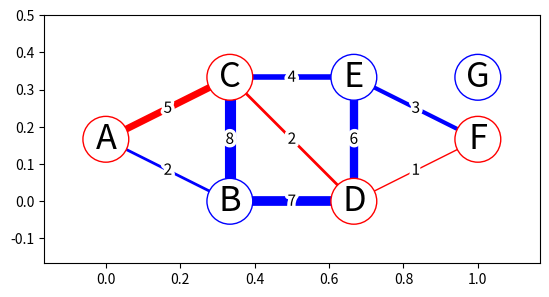

This figure's Python source:

#This is a program that solves for generalized dijkstra for 2d meshes.
#It will eventually come with a visualizer.

#https://fribbels.github.io/shortestpath/writeup.html
#https://fribbels.github.io/shortestpath/wavepropagation.html
#https://cs.au.dk/~gerth/advising/thesis/nick-bakkegaard-peter-burgaard.pdf
#http://www.cs.jhu.edu/~misha/ReadingSeminar/Papers/Hershberger97.pdf
#https://ecommons.cornell.edu/bitstream/handle/1813/8715/TR000832.pdf

import matplotlib.pyplot as plt
from matplotlib.patheffects import withStroke

#sample data taken from
#https://programingmanual.blogspot.com/2018/02/implement-dijkstras-algorithm-to.html

#algorithm from 
#https://en.wikipedia.org/wiki/Dijkstra%27s_algorithm

dijk_nodes = [
    ((0,   1/6), 'A'),
    ((1/3, 0  ), 'B'),
    ((1/3, 1/3), 'C'),
    ((2/3, 0  ), 'D'),
    ((2/3, 1/3), 'E'),
    ((1,   1/6), 'F'),
    ((1,   1/3), 'G'),
    ]

def indexFromLabel(nodes, i):
    return [x[1] for x in nodes].index(i)

dijk_weights = {
    'A': [('B', 2), ('C', 5)],
    'B': [('C', 8), ('D', 7)],
    'C': [('D', 2), ('E', 4)],
    'D': [('E', 6), ('F', 1)],
    'E': [('F', 3)],
    #'G': [('F', 1), ('C', 1)],
    }

#make dijkstra weights bidirectional
def make_bidirectional(weights):
    #make static list, in case more keys are added
    key = list(weights.keys())

    #loop through all keys
    for k in key:

        #loop through all items in the current weight list
        for t, w in weights[k]:

            #if target is not in the weight dict, add an empty one
            if t not in weights.keys():
                weights[t] = []

            #if the current (node, weight) pair isn't in the target list, append it
            v = (k, w)
            if v not in weights[t]:
                weights[t].append(v)

    #sort alphabetically
    for k in weights.keys():
        weights[k].sort(key=lambda x: x[0])
        
make_bidirectional(dijk_weights)

def dijkstra(nodes, weights, start='A', end='F'):
    #grab node labels
    labels = [x[1] for x in nodes]

    #set all distances to infinity, except the starting index.
    dists = [float('inf') for x in nodes]
    dists[labels.index(start)] = 0

    #set all previous nodes to nothing
    prevs = [None for x in nodes]

    #current index is the start index
    node = start

    #print(labels)
    #print(dists)

    #get a set of unvisited nodes, loop through their links
    unvisited = labels.copy()
    while len(unvisited):
        
        #remove the current node from the unvisited list
        unvisited.pop(unvisited.index(node))

        #return if the current node is the target node
        if node == end:
            break

        #check if node has valid weights, else return.
        if not node in weights.keys():
            print("No valid path from %s to %s found."%(start, end))
            return []

        #check all links connected to this node
        for t, w in weights[node]:
            #if t has already been visited, skip
            if t not in unvisited:
                continue
            
            #compute distance from this point
            curdist = dists[labels.index(node)] + w
            
            #compare against current distance, replace if smaller
            ti = indexFromLabel(nodes, t)
            if curdist < dists[ti]:
                dists[ti] = curdist

                #set the last prev to the current node
                prevs[ti] = node

        #if there are no unvisited nodes, the target can't be found.
        if not len(unvisited):
            print("Node %s not found."%end)
            return []

        #find the closest unvisited node
        unvisited_dists = [(dists[labels.index(u)], u) for u in unvisited]
        dist, node = min(unvisited_dists, key=lambda x: x[0])

        print(node, dist)

        #if the next node is invalid, there's no path.
        if dist == float('inf'):
            print("No valid path from %s to %s found."%(start, end))
            return []

    #found shortest path
    path = []

    #generate path by iterating backwards through prev list
    while node:
        path.append(node)
        node = prevs[labels.index(node)]

    path.reverse()
    
    return path

#https://stackoverflow.com/questions/14827650/pyplot-scatter-plot-marker-size
#https://stackoverflow.com/questions/48172928/scale-matplotlib-pyplot-axes-scatter-markersize-by-x-scale/48174228#48174228
#https://scipython.com/blog/visualizing-a-vector-field-with-matplotlib/
#https://stackoverflow.com/questions/7519467/line-plot-with-arrows-in-matplotlib
#https://www.pythonpool.com/matplotlib-circle/#:~:text=%206%20Ways%20to%20Plot%20a%20Circle%20in,scatter%20plot%20is%20a%20graphical%20representation...%20More%20

#nodes and weights are in the format of djik_nodes and weights above
#path is a list nodes.
def draw(nodes, weights, path, nodeSize=33):
    xy = list(zip(*[i[0] for i in nodes]))
    labels = [x[1] for x in nodes]
    
    #build dijkstra weight matrix
    #rows are from, columns are to
    mweights = [[float("inf") for i in nodes] for j in nodes]
    for k in weights.keys():
        ki = indexFromLabel(nodes, k)
        for t, w in weights[k]:
            ti = indexFromLabel(nodes, t)
            mweights[ki][ti] = w

    #generate path weight matrix
    pmweight = [[False for i in nodes] for j in nodes]
    for st, en in zip(path[:-1], path[1:]):
        sti = indexFromLabel(nodes, st)
        eni = indexFromLabel(nodes, en)
        pmweight[sti][eni] = True
        pmweight[eni][sti] = True

    fig, ax = plt.subplots()

    #draw links
    for isrc, src in enumerate(labels):
        for idst, dst in enumerate(labels[isrc:], isrc):
            link = mweights[isrc][idst]
            if link == float('inf'):
                continue
            x = [xy[0][isrc], xy[0][idst]]
            y = [xy[1][isrc], xy[1][idst]]

            color = 'blue'
            if pmweight[isrc][idst]:
                color = 'red'
            
            ax.plot(x, y, color=color, linewidth=link, zorder=1)

            #label link
            ax.text(sum(x)/2, sum(y)/2, str(link), fontsize=nodeSize*(1/3), zorder=2,
                    horizontalalignment='center',
                    verticalalignment='center').set_path_effects(
                        [withStroke(linewidth=5, foreground='white')])
    
    #draw nodes
    edgecolors = ['red' if l in path else 'blue' for l in labels]
    ax.scatter(xy[0], xy[1], s=nodeSize**2, facecolors='white', edgecolors=edgecolors, zorder=3)

    #label nodes
    for pos, label in nodes:
        ax.text(pos[0], pos[1], label, fontsize=nodeSize*(3/4), zorder=4,
                horizontalalignment='center',
                verticalalignment='center') #this isn't quite centered?
        
    return fig, ax


if __name__ == "__main__":
    #print dijk_nodes
    print([x[1] for x in dijk_nodes])

    #print dijk_weights
    for d in dijk_weights.keys():
        print("{%s:"%(d), str(dijk_weights[d]), "}")
    
    path = dijkstra(dijk_nodes, dijk_weights)
    print("dijkstra path:", path)
    
    fig, ax = draw(dijk_nodes, dijk_weights, path)
    ax.set_xbound((-1/6, 7/6))
    ax.set_ybound((-1/6, 3/6))
    ax.set_aspect(1)
    plt.show()
